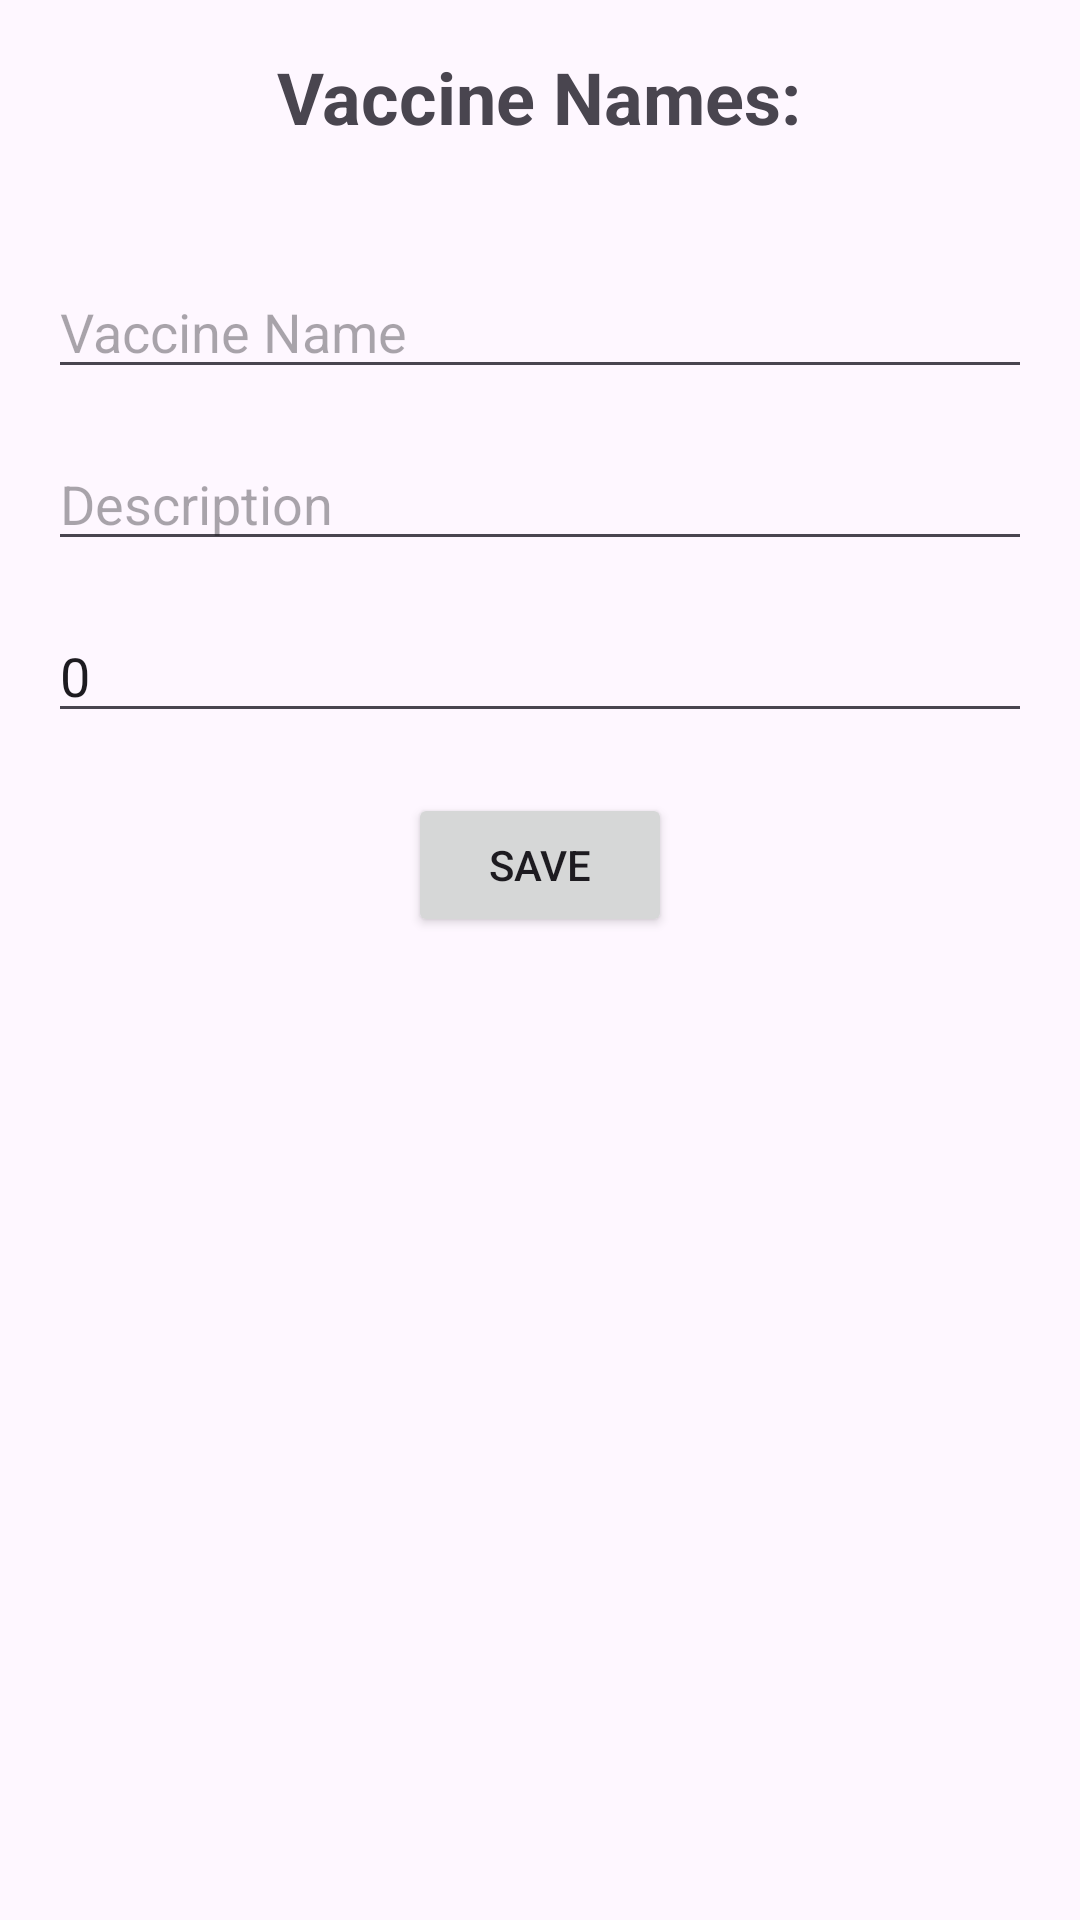

Produce the Android XML layout that renders to this screen, including the resource entries it uses.
<!-- AndroidManifest.xml: application theme Theme.VACCIN -->
<!-- res/layout/activity_record_vaccine.xml -->
<?xml version="1.0" encoding="utf-8"?>
<RelativeLayout xmlns:android="http://schemas.android.com/apk/res/android"
    android:layout_width="match_parent"
    android:layout_height="match_parent"
    android:padding="16dp">

    <TextView
        android:id="@+id/textVaccineHeader"
        android:layout_width="wrap_content"
        android:layout_height="wrap_content"
        android:text="Vaccine Names:"
        android:textSize="24sp"
        android:textStyle="bold"
        android:layout_centerHorizontal="true"
        android:layout_marginBottom="20dp"/>

    <EditText
        android:id="@+id/etVaccineName"
        android:layout_width="match_parent"
        android:layout_height="wrap_content"
        android:hint="Vaccine Name"
        android:inputType="text"
        android:layout_below="@id/textVaccineHeader"
        android:layout_marginTop="20dp"/>

    <EditText
        android:id="@+id/etDescription"
        android:layout_width="match_parent"
        android:layout_height="wrap_content"
        android:hint="Description"
        android:inputType="text"
        android:layout_below="@id/etVaccineName"
        android:layout_marginTop="16dp"/>

    <EditText
        android:id="@+id/etMonthDue"
        android:layout_width="match_parent"
        android:layout_height="wrap_content"
        android:hint="Month Due"
        android:inputType="number"
        android:text="0"
        android:layout_below="@id/etDescription"
        android:layout_marginTop="16dp"/>

    <Button
        android:id="@+id/btnSaveVaccine"
        android:layout_width="wrap_content"
        android:layout_height="wrap_content"
        android:text="Save"
        android:layout_below="@id/etMonthDue"
        android:layout_centerHorizontal="true"
        android:layout_marginTop="20dp"/>
</RelativeLayout>
<!-- resources referenced by this layout -->
<resources>
  <style name="Theme.VACCIN" parent="Base.Theme.VACCIN" />
  <style name="Base.Theme.VACCIN" parent="Theme.Material3.DayNight.NoActionBar">
          
          
      </style>
</resources>
